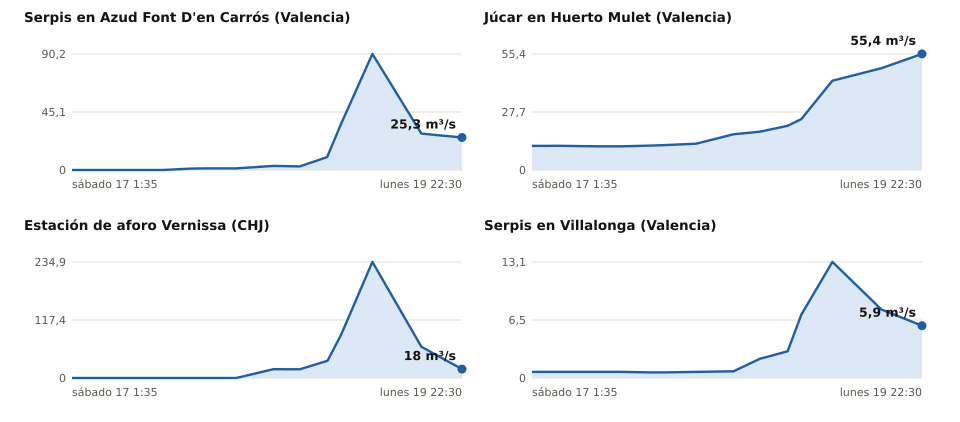

The data file committed next to this chart (first rows):
estacion, rio, provincia, hora_utc, caudal_m3s, fuente
Azud Font D'en Carrós, Serpis, Valencia, 2026-10-16T23:35Z, 0.0, Confederación Hidrográfica del Júcar
Azud Font D'en Carrós, Serpis, Valencia, 2026-10-17T04:25Z, 0.0, Confederación Hidrográfica del Júcar
Azud Font D'en Carrós, Serpis, Valencia, 2026-10-17T10:45Z, 0.0, Confederación Hidrográfica del Júcar
Azud Font D'en Carrós, Serpis, Valencia, 2026-10-17T15:35Z, 0.0, Confederación Hidrográfica del Júcar
Azud Font D'en Carrós, Serpis, Valencia, 2026-10-17T20:35Z, 1.07, Confederación Hidrográfica del Júcar
Azud Font D'en Carrós, Serpis, Valencia, 2026-10-17T23:05Z, 1.22, Confederación Hidrográfica del Júcar
Azud Font D'en Carrós, Serpis, Valencia, 2026-10-18T04:35Z, 1.27, Confederación Hidrográfica del Júcar
Azud Font D'en Carrós, Serpis, Valencia, 2026-10-18T11:10Z, 3.16, Confederación Hidrográfica del Júcar
Azud Font D'en Carrós, Serpis, Valencia, 2026-10-18T15:50Z, 2.83, Confederación Hidrográfica del Júcar
Azud Font D'en Carrós, Serpis, Valencia, 2026-10-18T20:40Z, 9.99, Confederación Hidrográfica del Júcar
Azud Font D'en Carrós, Serpis, Valencia, 2026-10-18T23:10Z, 36.21, Confederación Hidrográfica del Júcar
Azud Font D'en Carrós, Serpis, Valencia, 2026-10-19T04:40Z, 90.22, Confederación Hidrográfica del Júcar
Azud Font D'en Carrós, Serpis, Valencia, 2026-10-19T13:20Z, 28.27, Confederación Hidrográfica del Júcar
Azud Font D'en Carrós, Serpis, Valencia, 2026-10-19T20:30Z, 25.27, Confederación Hidrográfica del Júcar
Huerto Mulet, Júcar, Valencia, 2026-10-16T23:35Z, 11.49, Confederación Hidrográfica del Júcar
Huerto Mulet, Júcar, Valencia, 2026-10-17T04:30Z, 11.52, Confederación Hidrográfica del Júcar
Huerto Mulet, Júcar, Valencia, 2026-10-17T10:45Z, 11.29, Confederación Hidrográfica del Júcar
Huerto Mulet, Júcar, Valencia, 2026-10-17T15:35Z, 11.31, Confederación Hidrográfica del Júcar
Huerto Mulet, Júcar, Valencia, 2026-10-17T20:35Z, 11.64, Confederación Hidrográfica del Júcar
Huerto Mulet, Júcar, Valencia, 2026-10-17T23:05Z, 11.86, Confederación Hidrográfica del Júcar
Huerto Mulet, Júcar, Valencia, 2026-10-18T04:35Z, 12.52, Confederación Hidrográfica del Júcar
Huerto Mulet, Júcar, Valencia, 2026-10-18T11:10Z, 17.05, Confederación Hidrográfica del Júcar
Huerto Mulet, Júcar, Valencia, 2026-10-18T15:50Z, 18.28, Confederación Hidrográfica del Júcar
Huerto Mulet, Júcar, Valencia, 2026-10-18T20:45Z, 21.08, Confederación Hidrográfica del Júcar
Huerto Mulet, Júcar, Valencia, 2026-10-18T23:10Z, 24.28, Confederación Hidrográfica del Júcar
Huerto Mulet, Júcar, Valencia, 2026-10-19T04:40Z, 42.6, Confederación Hidrográfica del Júcar
Huerto Mulet, Júcar, Valencia, 2026-10-19T13:20Z, 48.55, Confederación Hidrográfica del Júcar
Huerto Mulet, Júcar, Valencia, 2026-10-19T20:30Z, 55.36, Confederación Hidrográfica del Júcar
Vernissa, Vernissa, , 2026-10-16T23:35Z, 0.0, Confederación Hidrográfica del Júcar
Vernissa, Vernissa, , 2026-10-17T04:30Z, 0.0, Confederación Hidrográfica del Júcar
Vernissa, Vernissa, , 2026-10-17T10:45Z, 0.0, Confederación Hidrográfica del Júcar
Vernissa, Vernissa, , 2026-10-17T15:35Z, 0.0, Confederación Hidrográfica del Júcar
Vernissa, Vernissa, , 2026-10-17T20:35Z, 0.0, Confederación Hidrográfica del Júcar
Vernissa, Vernissa, , 2026-10-17T23:05Z, 0.0, Confederación Hidrográfica del Júcar
Vernissa, Vernissa, , 2026-10-18T04:35Z, 0.0, Confederación Hidrográfica del Júcar
Vernissa, Vernissa, , 2026-10-18T11:10Z, 17.88, Confederación Hidrográfica del Júcar
Vernissa, Vernissa, , 2026-10-18T15:50Z, 17.65, Confederación Hidrográfica del Júcar
Vernissa, Vernissa, , 2026-10-18T20:45Z, 34.96, Confederación Hidrográfica del Júcar
Vernissa, Vernissa, , 2026-10-18T23:10Z, 88.43, Confederación Hidrográfica del Júcar
Vernissa, Vernissa, , 2026-10-19T04:40Z, 234.9, Confederación Hidrográfica del Júcar
Vernissa, Vernissa, , 2026-10-19T13:20Z, 63.08, Confederación Hidrográfica del Júcar
Vernissa, Vernissa, , 2026-10-19T20:30Z, 17.97, Confederación Hidrográfica del Júcar
Villalonga, Serpis, Valencia, 2026-10-16T23:35Z, 0.69, Confederación Hidrográfica del Júcar
Villalonga, Serpis, Valencia, 2026-10-17T04:30Z, 0.69, Confederación Hidrográfica del Júcar
Villalonga, Serpis, Valencia, 2026-10-17T10:45Z, 0.69, Confederación Hidrográfica del Júcar
Villalonga, Serpis, Valencia, 2026-10-17T15:35Z, 0.69, Confederación Hidrográfica del Júcar
Villalonga, Serpis, Valencia, 2026-10-17T20:35Z, 0.63, Confederación Hidrográfica del Júcar
Villalonga, Serpis, Valencia, 2026-10-17T23:05Z, 0.63, Confederación Hidrográfica del Júcar
Villalonga, Serpis, Valencia, 2026-10-18T04:35Z, 0.69, Confederación Hidrográfica del Júcar
Villalonga, Serpis, Valencia, 2026-10-18T11:10Z, 0.75, Confederación Hidrográfica del Júcar
Villalonga, Serpis, Valencia, 2026-10-18T15:50Z, 2.16, Confederación Hidrográfica del Júcar
Villalonga, Serpis, Valencia, 2026-10-18T20:45Z, 3.0, Confederación Hidrográfica del Júcar
Villalonga, Serpis, Valencia, 2026-10-18T23:10Z, 7.12, Confederación Hidrográfica del Júcar
Villalonga, Serpis, Valencia, 2026-10-19T04:40Z, 13.06, Confederación Hidrográfica del Júcar
Villalonga, Serpis, Valencia, 2026-10-19T13:20Z, 7.71, Confederación Hidrográfica del Júcar
Villalonga, Serpis, Valencia, 2026-10-19T20:30Z, 5.89, Confederación Hidrográfica del Júcar
